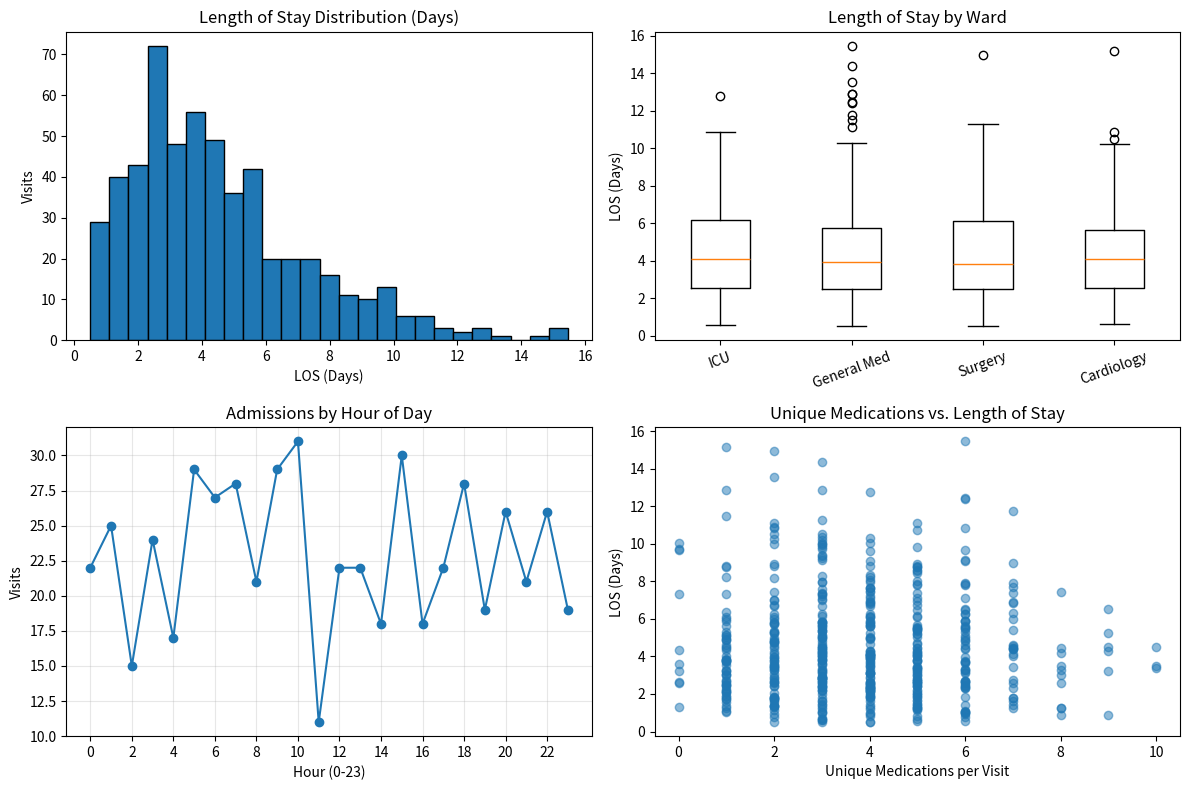

Reproduce this figure in Python.
import numpy as np
import pandas as pd
import matplotlib.pyplot as plt


# ==========================================
# 1. LOAD OR EXPLORE SAMPLE DATA
# ==========================================
# Replace this block with your actual loaded DataFrames (df_visits, df_meds)
# from your Kaggle dataset or pipeline.
np.random.seed(42)
n_visits = 550
start_date = pd.to_datetime("2023-11-01 00:00")
admit_times = [start_date + pd.Timedelta(days=x) for x in np.random.uniform(0, 25, n_visits)]
los_days = np.clip(np.random.gamma(shape=2.5, scale=1.8, size=n_visits), 0.5, 30)
exit_times = [a + pd.Timedelta(days=d) for a, d in zip(admit_times, los_days)]
order_times = [e - pd.Timedelta(hours=h) for e, h in zip(exit_times, np.random.uniform(1, 5, n_visits))]

df_visits = pd.DataFrame({
    "visit_id": range(1001, 1001 + n_visits),
    "patient_id": [f"P{np.random.randint(1, 401)}" for _ in range(n_visits)],
    "ward": np.random.choice(["Cardiology", "Surgery", "ICU", "General Med"], n_visits, p=[0.2, 0.3, 0.1, 0.4]),
    "admit_datetime": admit_times,
    "discharge_order_time": order_times,
    "physical_exit_time": exit_times,
})

df_meds = pd.DataFrame({
    "visit_id": np.random.choice(df_visits["visit_id"], size=n_visits * 4),
    "medication_id": [f"M{np.random.randint(1, 50)}" for _ in range(n_visits * 4)],
})


# ==========================================
# 2. EXPLORATORY FEATURE SLICES (NO HARD CONSTRAINTS)
# ==========================================
visits = df_visits.copy()
visits["admit_datetime"] = pd.to_datetime(visits["admit_datetime"], errors="coerce")
visits["discharge_order_time"] = pd.to_datetime(visits["discharge_order_time"], errors="coerce")
visits["physical_exit_time"] = pd.to_datetime(visits["physical_exit_time"], errors="coerce")

visits["los_days"] = (visits["physical_exit_time"] - visits["admit_datetime"]).dt.total_seconds() / 86400
visits["discharge_delay_hrs"] = (visits["physical_exit_time"] - visits["discharge_order_time"]).dt.total_seconds() / 3600
visits["admit_dow"] = visits["admit_datetime"].dt.day_name()
visits["admit_hour"] = visits["admit_datetime"].dt.hour

meds_per_visit = (
    df_meds.groupby("visit_id")["medication_id"]
    .nunique()
    .rename("unique_meds")
)
visits = visits.join(meds_per_visit, on="visit_id")
visits["unique_meds"] = visits["unique_meds"].fillna(0)

# Repeat-visit behavior (exploratory cohort view)
visits_sorted = visits.sort_values(["patient_id", "admit_datetime"])
visits_sorted["visit_seq"] = visits_sorted.groupby("patient_id").cumcount() + 1
visits_sorted["days_since_prev_exit"] = (
    visits_sorted["admit_datetime"] - visits_sorted.groupby("patient_id")["physical_exit_time"].shift(1)
).dt.total_seconds() / 86400


# ==========================================
# 3. SHAPE, COHORTS & PATTERNS TO INVESTIGATE
# ==========================================
print("=== DATASET SHAPE & TIME WINDOW ===")
print(f"Visits: {len(visits)} rows x {visits.shape[1]} cols | Meds links: {len(df_meds)} rows")
print(f"Admit span: {visits['admit_datetime'].min()} -> {visits['admit_datetime'].max()}\n")

print("=== WARD & ADMISSION DAY HYPOTHESIS CHECK ===")
ward_summary = visits.groupby("ward").agg(
    visit_count=("visit_id", "count"),
    unique_patients=("patient_id", "nunique"),
    median_los_days=("los_days", "median"),
    p90_los_days=("los_days", lambda s: np.nanpercentile(s.dropna(), 90) if len(s.dropna()) else np.nan),
    median_delay_hrs=("discharge_delay_hrs", "median"),
    median_meds=("unique_meds", "median"),
)
print(ward_summary.round(2).to_string(), "\n")

print("=== ADMISSIONS BY DAY OF WEEK ===")
dow_order = ["Monday", "Tuesday", "Wednesday", "Thursday", "Friday", "Saturday", "Sunday"]
print(visits["admit_dow"].value_counts().reindex(dow_order).to_string(), "\n")

print("=== REPEAT VISITOR COHORT ===")
patient_visit_counts = visits.groupby("patient_id")["visit_id"].count()
print(patient_visit_counts.value_counts().sort_index().rename("num_patients").to_frame().to_string(), "\n")

readmit_gaps = visits_sorted["days_since_prev_exit"].dropna()
if not readmit_gaps.empty:
    print("Days since previous physical exit (repeat visits):")
    print(readmit_gaps.describe(percentiles=[0.1, 0.25, 0.5, 0.75, 0.9]).round(2).to_string(), "\n")

print("=== ROUGH NUMERIC CORRELATIONS (EXPLORATORY) ===")
corr_cols = ["los_days", "discharge_delay_hrs", "unique_meds", "admit_hour"]
print(visits[corr_cols].corr(numeric_only=True).round(3).to_string())


# ==========================================
# 4. QUICK VISUAL EXPLORATION
# ==========================================
fig, axes = plt.subplots(2, 2, figsize=(12, 8))

# Length of stay distribution (skew check)
axes[0, 0].hist(visits["los_days"].dropna(), bins=25, edgecolor="black")
axes[0, 0].set_title("Length of Stay Distribution (Days)")
axes[0, 0].set_xlabel("LOS (Days)")
axes[0, 0].set_ylabel("Visits")

# LOS by ward (spread & outliers)
wards_present = [w for w in visits["ward"].dropna().unique()]
los_by_w = [visits.loc[visits["ward"] == w, "los_days"].dropna() for w in wards_present]
axes[0, 1].boxplot(los_by_w, labels=wards_present)
axes[0, 1].set_title("Length of Stay by Ward")
axes[0, 1].set_ylabel("LOS (Days)")
axes[0, 1].tick_params(axis="x", rotation=20)

# Admissions by hour of day (line graph)
hourly_counts = (
    visits["admit_hour"]
    .dropna()
    .astype(int)
    .value_counts()
    .reindex(range(24), fill_value=0)
)
axes[1, 0].plot(hourly_counts.index, hourly_counts.values, marker="o")
axes[1, 0].set_title("Admissions by Hour of Day")
axes[1, 0].set_xlabel("Hour (0-23)")
axes[1, 0].set_ylabel("Visits")
axes[1, 0].set_xticks(range(0, 24, 2))
axes[1, 0].grid(True, alpha=0.3)

# Unique medications vs. LOS (complexity vs. stay)
axes[1, 1].scatter(visits["unique_meds"], visits["los_days"], alpha=0.5)
axes[1, 1].set_title("Unique Medications vs. Length of Stay")
axes[1, 1].set_xlabel("Unique Medications per Visit")
axes[1, 1].set_ylabel("LOS (Days)")

plt.tight_layout()
plt.show()
